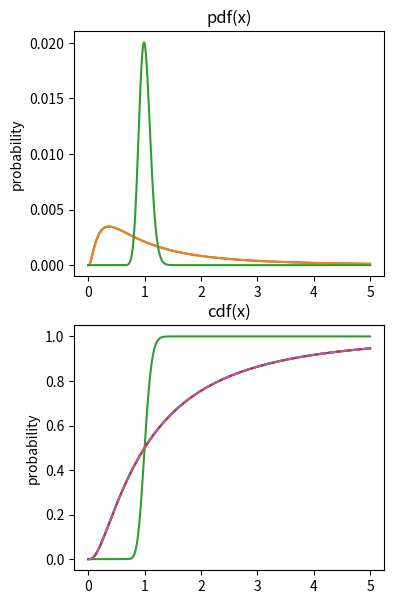

Python code for this plot:
# import libraries
import matplotlib.pyplot as plt
import numpy as np
import scipy.stats as stats

## example using log-normal distribution

# variable to evaluate the functions on. Linearly spaced numbers.
x = np.linspace(0,5,1001)

# note the function call pattern...
p1 = stats.lognorm.pdf(x,1)
c1 = stats.lognorm.cdf(x,1)

p2 = stats.lognorm.pdf(x,.1)
c2 = stats.lognorm.cdf(x,.1)


# draw the pdfs
fig,ax = plt.subplots(2,1,figsize=(4,7))

ax[0].plot(x,p1/sum(p1)) # question: why divide by sum here?
ax[0].plot(x,p1/sum(p1), x,p2/sum(p2))
ax[0].set_ylabel('probability')
ax[0].set_title('pdf(x)')

# draw the cdfs
ax[1].plot(x,c1)
ax[1].plot(x,c1, x,c2)
ax[1].set_ylabel('probability')
ax[1].set_title('cdf(x)')
plt.show()

## computing the cdf from the pdf

# compute the cdf
c1x = np.cumsum( p1*(x[1]-x[0]) )

plt.plot(x,c1)
plt.plot(x,c1x,'--')
plt.show()